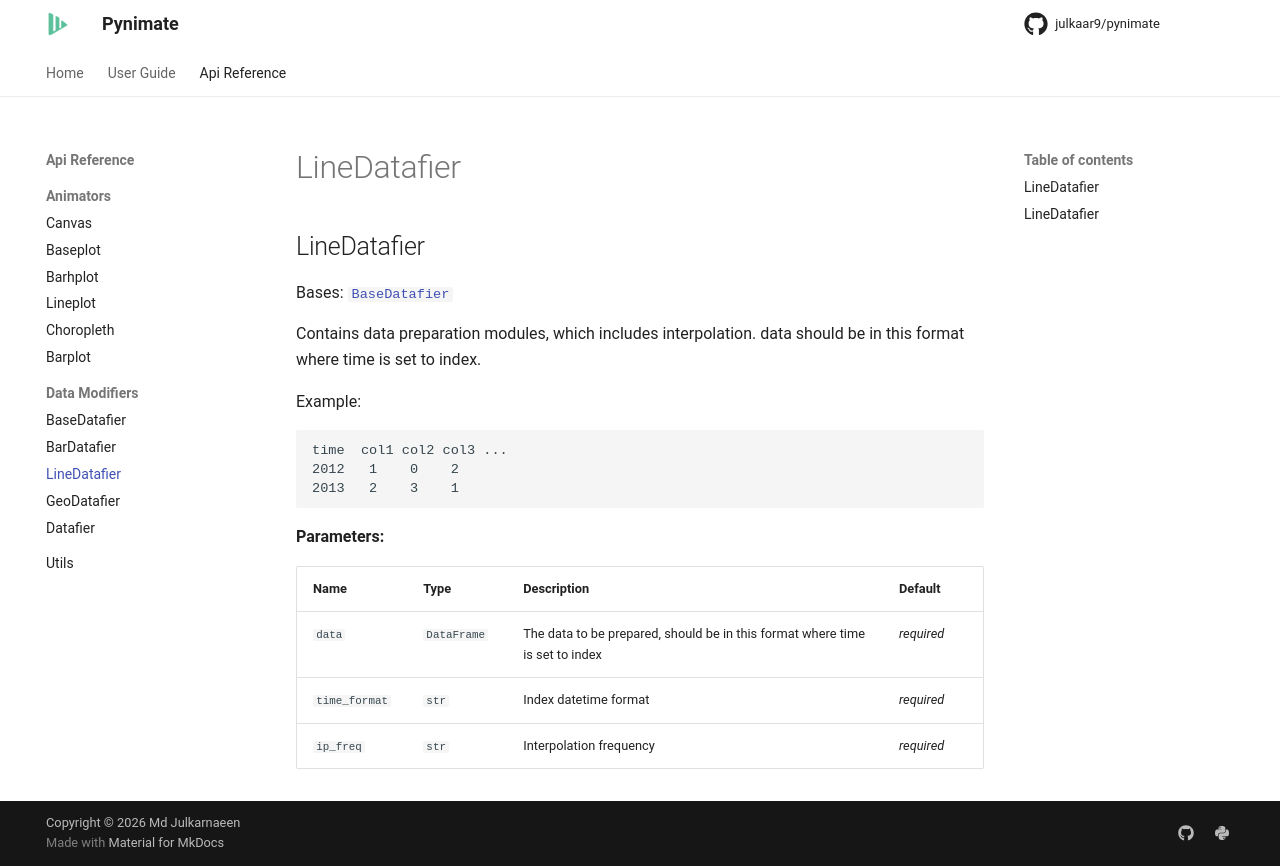

repository: julkaar9/pynimate · page: reference/datafiers/line_datafier/index.html · generator: mkdocs

# LineDatafier 
## LineDatafier
::: pynimate.datafier.LineDatafier
    handler: python
    options:
      docstring_style: numpy
      merge_init_into_class: true
      members: 
        - prepare_data
      show_root_heading: false
      show_source: false
